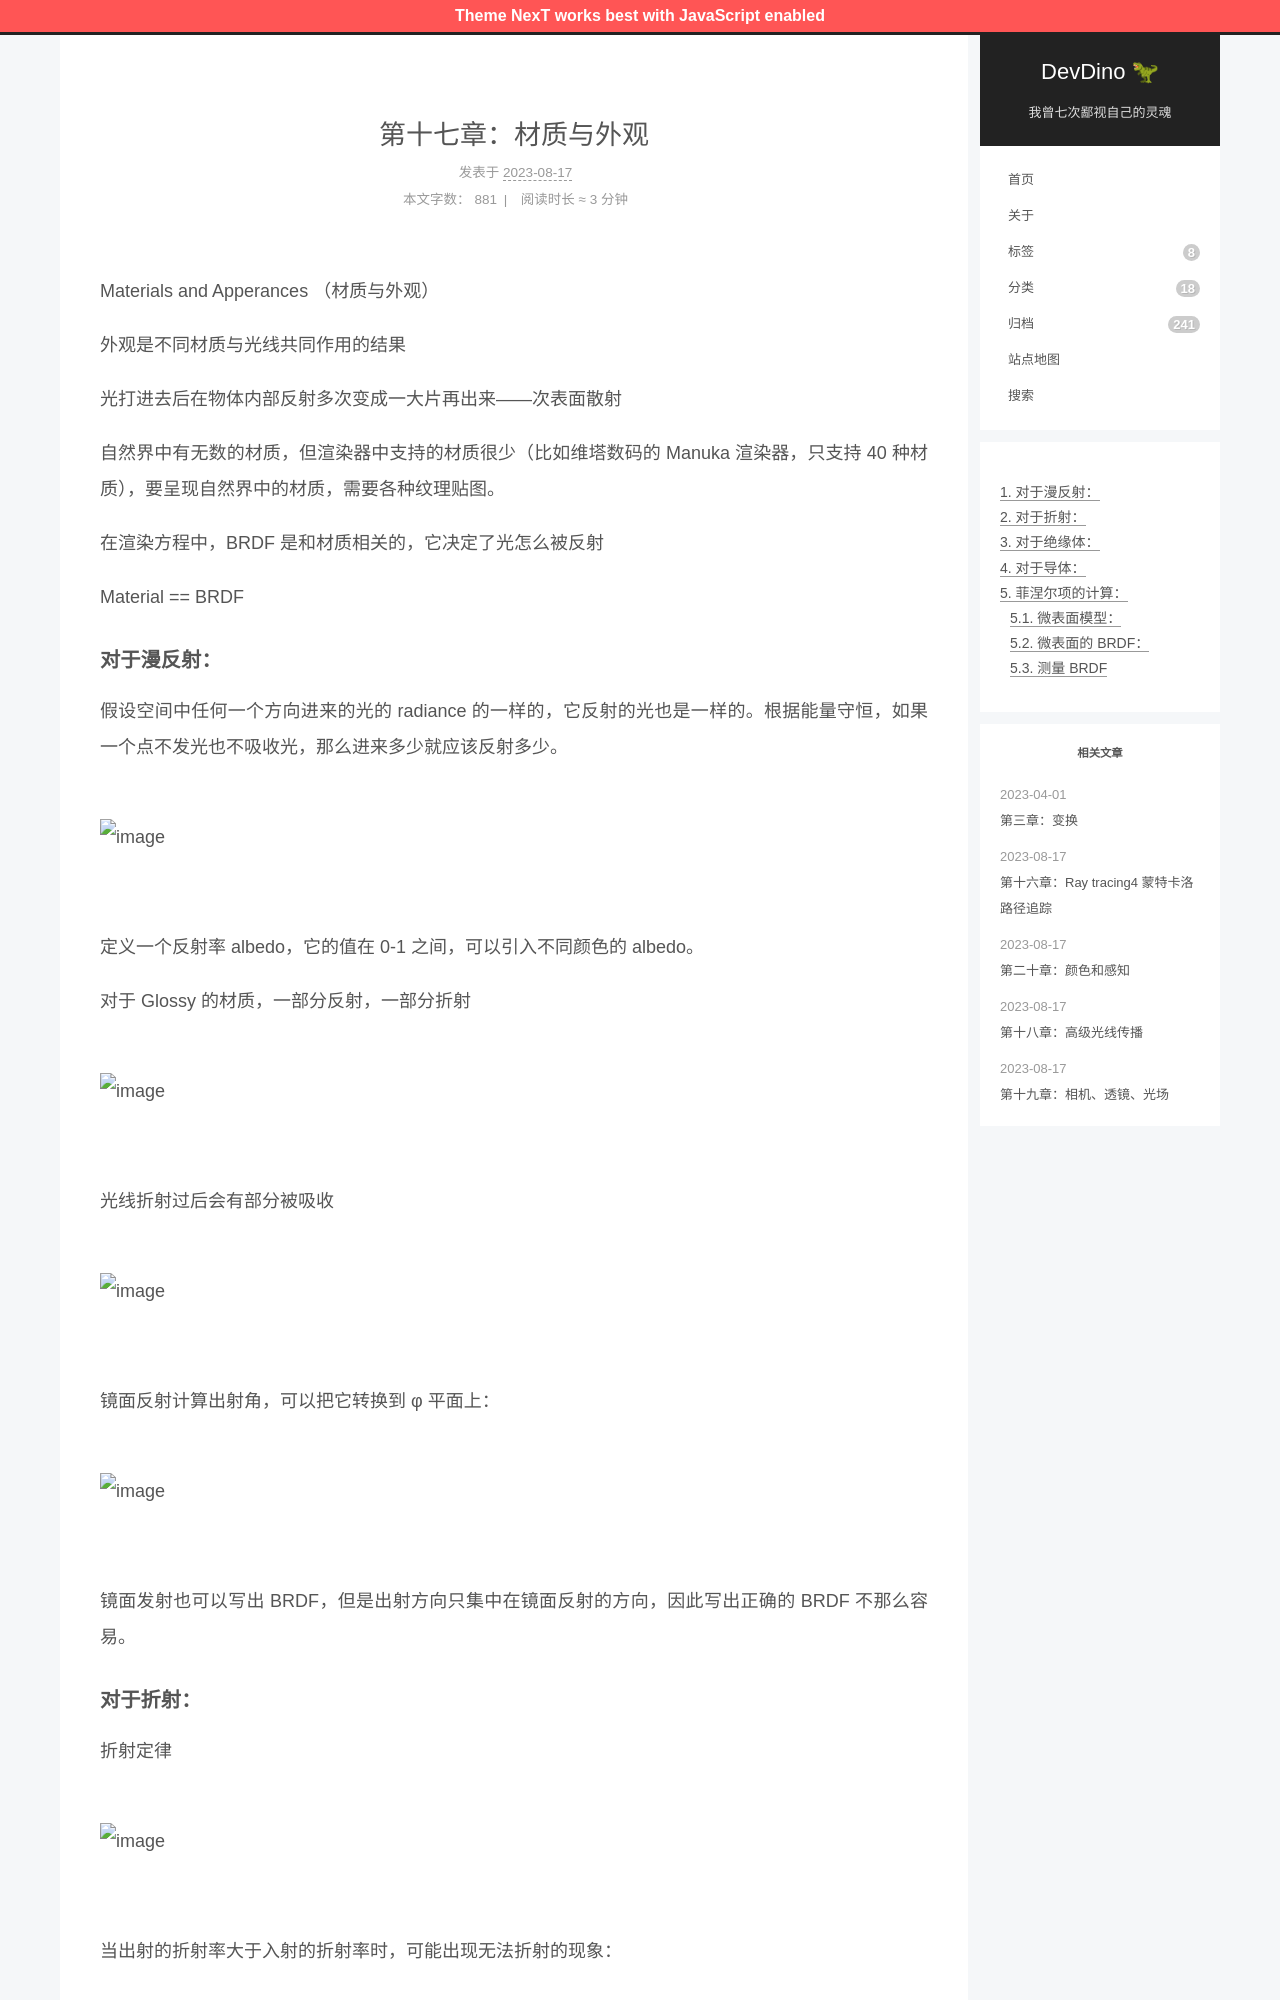

repository: afetmin/blog · page: 第十七章：材质与外观/index.html · generator: jekyll

---
title: 第十七章：材质与外观
date: 2023-08-17 19:51:18
categories: 图形学
---


Materials and Apperances （材质与外观）

外观是不同材质与光线共同作用的结果

光打进去后在物体内部反射多次变成一大片再出来——次表面散射

自然界中有无数的材质，但渲染器中支持的材质很少（比如维塔数码的 Manuka 渲染器，只支持 40 种材质），要呈现自然界中的材质，需要各种纹理贴图。

在渲染方程中，BRDF 是和材质相关的，它决定了光怎么被反射

Material == BRDF

#### 对于漫反射：

假设空间中任何一个方向进来的光的 radiance 的一样的，它反射的光也是一样的。根据能量守恒，如果一个点不发光也不吸收光，那么进来多少就应该反射多少。

![image](./images/图形学/image-20230817210024-1xry8mn.png)

定义一个反射率 albedo，它的值在 0-1 之间，可以引入不同颜色的 albedo。

对于 Glossy 的材质，一部分反射，一部分折射

![image](./images/图形学/image-20230817210030-s9lod8b.png)

光线折射过后会有部分被吸收

![image](./images/图形学/image-20230817210035-nubt5cn.png)

镜面反射计算出射角，可以把它转换到 φ 平面上：

![image](./images/图形学/image-20230817210041-4qd0k79.png)

镜面发射也可以写出 BRDF，但是出射方向只集中在镜面反射的方向，因此写出正确的 BRDF 不那么容易。
